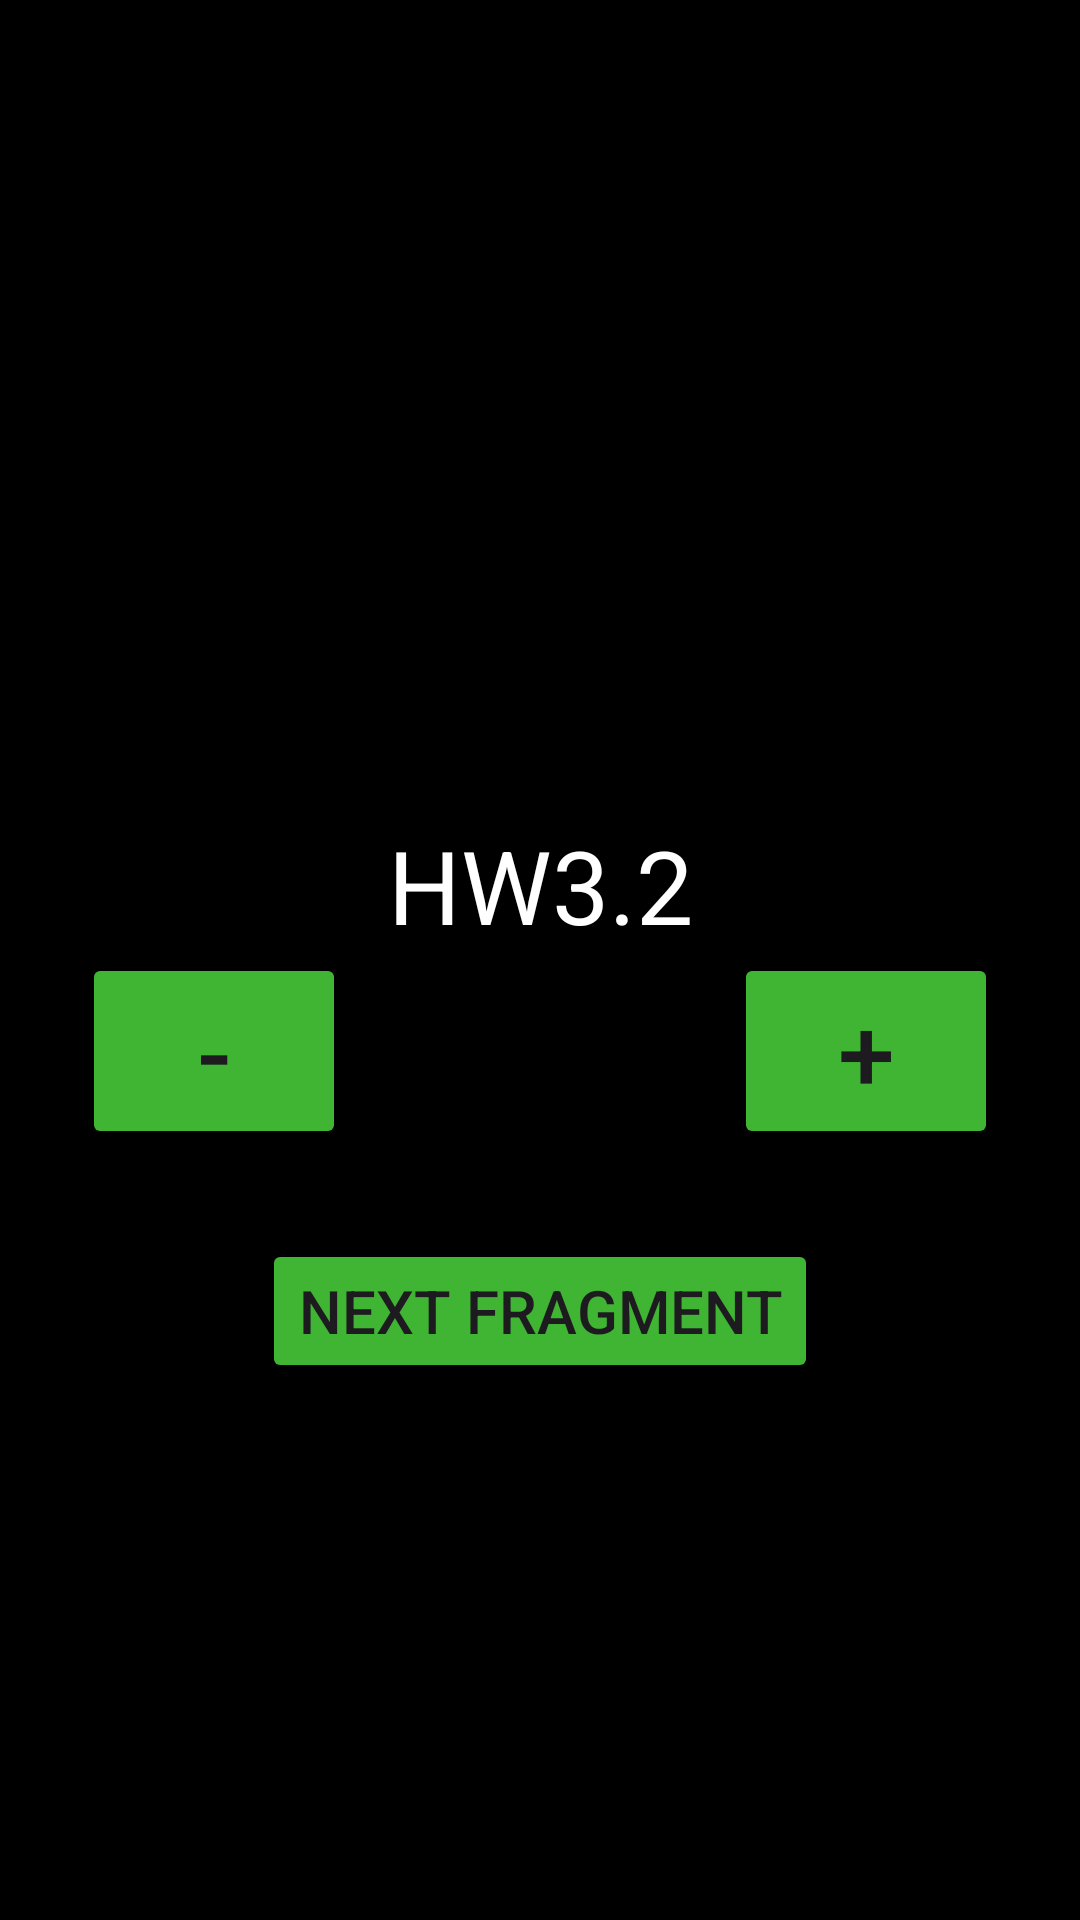

Reconstruct the res/layout file that produces this screen, plus the resources it refers to.
<!-- AndroidManifest.xml: application theme Theme.HW32 -->
<!-- res/layout/fragment_main.xml -->
<?xml version="1.0" encoding="utf-8"?>
<androidx.constraintlayout.widget.ConstraintLayout xmlns:android="http://schemas.android.com/apk/res/android"
    xmlns:tools="http://schemas.android.com/tools"
    android:layout_width="match_parent"
    android:layout_height="match_parent"
    xmlns:app="http://schemas.android.com/apk/res-auto"
    android:background="@color/black"
    tools:context=".MainFragment">

    <TextView
        android:id="@+id/text_view_count"
        app:layout_constraintTop_toTopOf="parent"
        app:layout_constraintBottom_toBottomOf="parent"
        app:layout_constraintStart_toStartOf="parent"
        app:layout_constraintEnd_toEndOf="parent"
        android:layout_width="wrap_content"
        android:text="@string/app_name"
        android:textColor="@color/white"
        android:textSize="34sp"
        android:layout_marginBottom="50dp"
        android:layout_height="wrap_content"/>

    <Button
        android:backgroundTint="@color/green"
        android:id="@+id/button_plus"
        android:layout_width="wrap_content"
        app:layout_constraintTop_toBottomOf="@id/text_view_count"
        app:layout_constraintStart_toStartOf="parent"
        app:layout_constraintEnd_toEndOf="parent"
        android:text="@string/plus_symbol"
        android:textSize="34sp"
        app:layout_constraintHorizontal_bias="0.9"
        android:layout_height="wrap_content"/>

    <Button
        android:backgroundTint="@color/green"
        android:id="@+id/button_minus"
        android:textSize="34sp"
        android:layout_width="wrap_content"
        app:layout_constraintTop_toBottomOf="@id/text_view_count"
        app:layout_constraintStart_toStartOf="parent"
        app:layout_constraintEnd_toEndOf="parent"
        android:text="@string/minus_symbol"
        app:layout_constraintHorizontal_bias="0.1"
        android:layout_height="wrap_content"/>

    <Button
        android:layout_width="wrap_content"
        android:layout_height="wrap_content"
        android:backgroundTint="@color/green"
        android:textSize="20sp"
        android:text="@string/next_fragment"
        app:layout_constraintTop_toBottomOf="@id/button_plus"
        app:layout_constraintStart_toStartOf="parent"
        app:layout_constraintEnd_toEndOf="parent"
        android:layout_marginTop="30dp"
        android:textAllCaps="true"
        android:id="@+id/next_fragment_button" />

</androidx.constraintlayout.widget.ConstraintLayout>
<!-- resources referenced by this layout -->
<resources>
  <color name="black">#FF000000</color>
  <color name="green">#40B533</color>
  <color name="white">#FFFFFFFF</color>
  <string name="app_name">HW3.2</string>
  <string name="minus_symbol">-</string>
  <string name="next_fragment">Next fragment</string>
  <string name="plus_symbol">+</string>
  <style name="Theme.HW32" parent="Base.Theme.HW32" />
  <style name="Base.Theme.HW32" parent="Theme.Material3.DayNight.NoActionBar">
          
          
          <item name="android:statusBarColor">@color/black</item>
      </style>
</resources>
